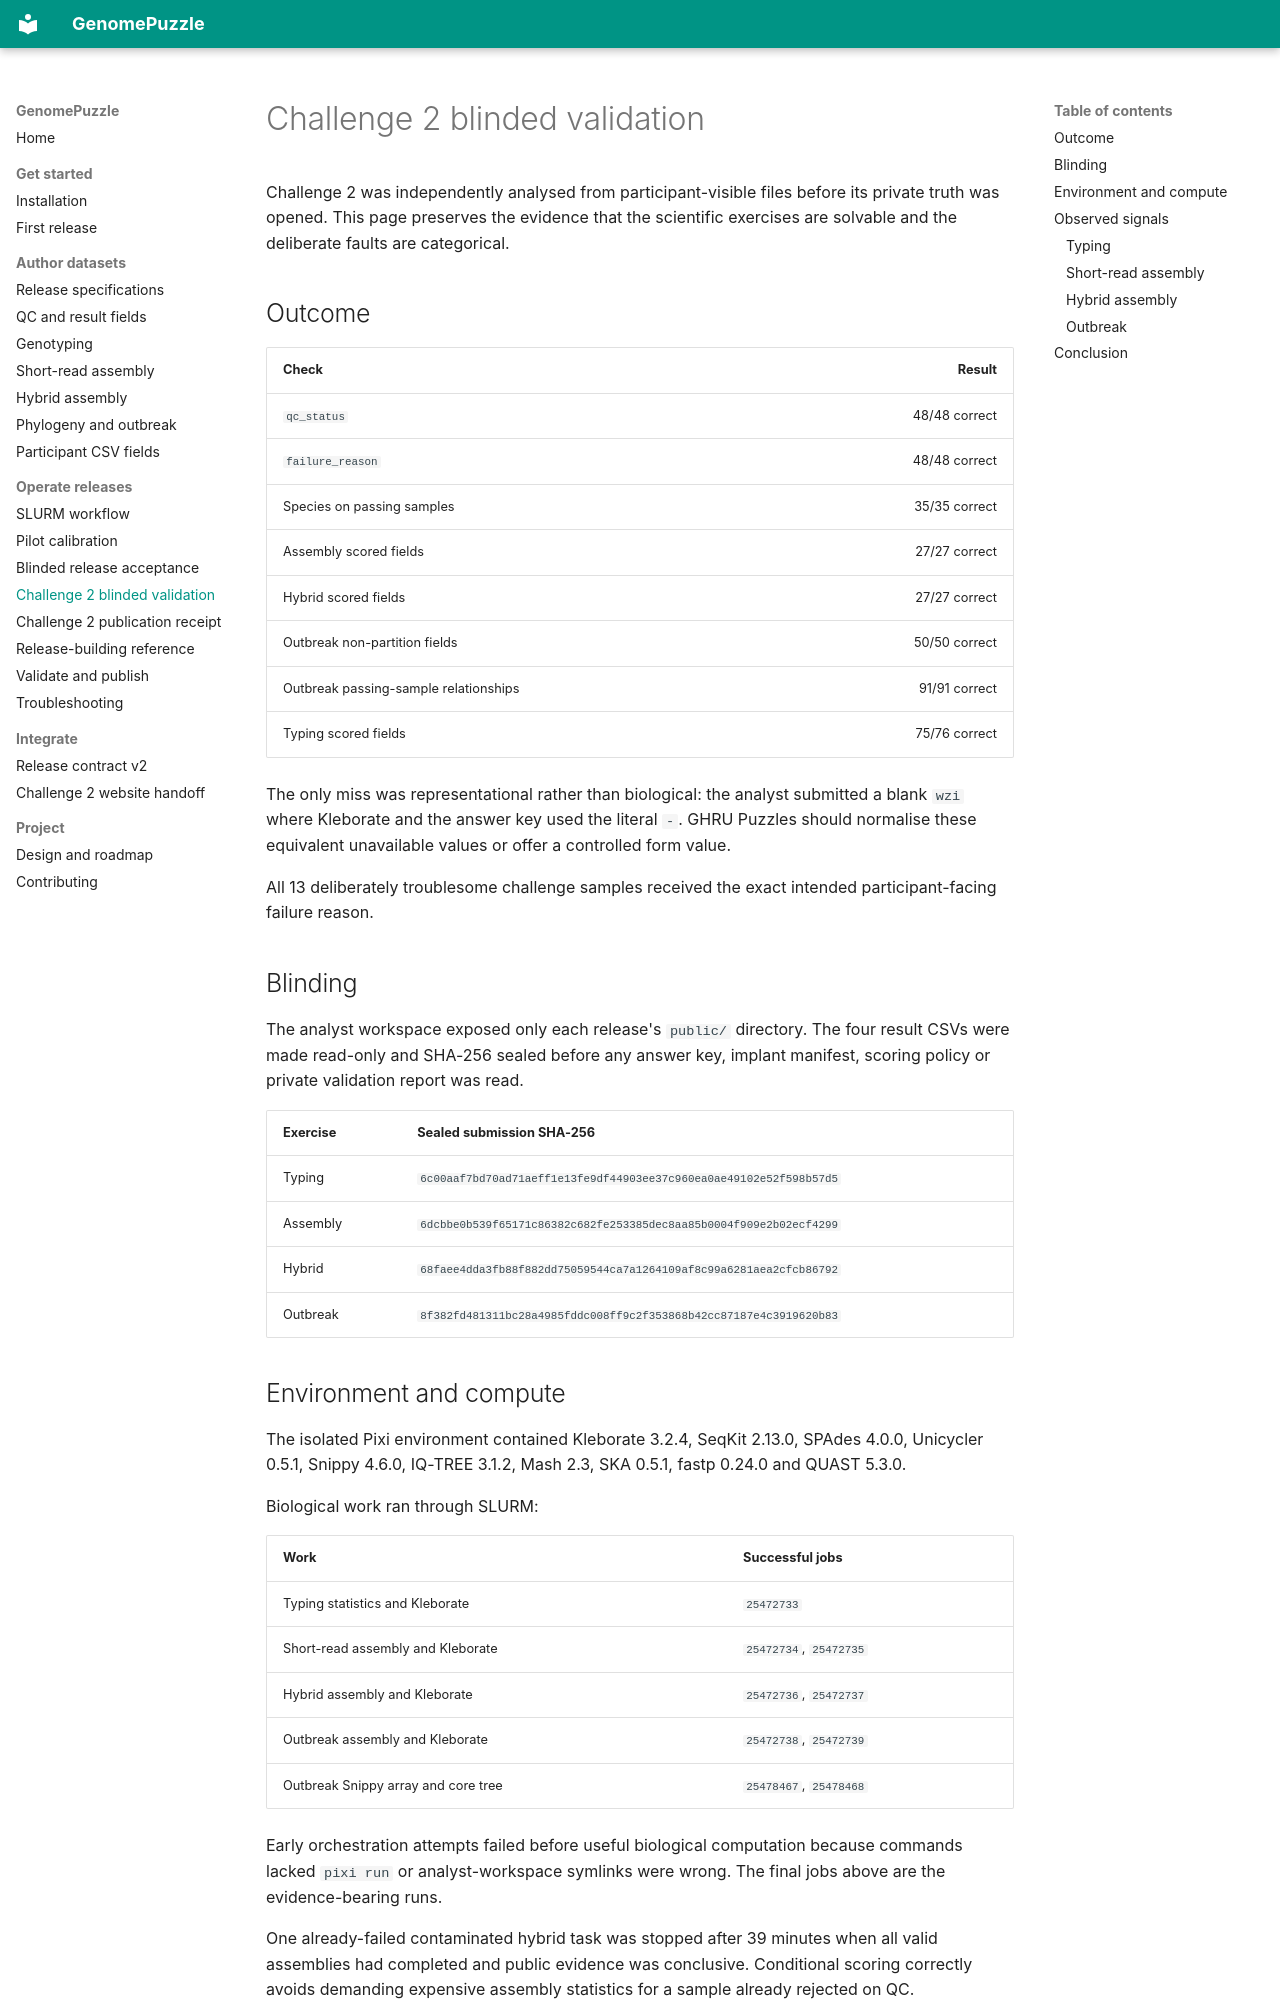

repository: happykhan/genomepuzzle · page: operations/challenge-2-validation/index.html · generator: mkdocs

# Challenge 2 blinded validation

Challenge 2 was independently analysed from participant-visible files before
its private truth was opened. This page preserves the evidence that the
scientific exercises are solvable and the deliberate faults are categorical.

## Outcome

| Check | Result |
| --- | ---: |
| `qc_status` | 48/48 correct |
| `failure_reason` | 48/48 correct |
| Species on passing samples | 35/35 correct |
| Assembly scored fields | 27/27 correct |
| Hybrid scored fields | 27/27 correct |
| Outbreak non-partition fields | 50/50 correct |
| Outbreak passing-sample relationships | 91/91 correct |
| Typing scored fields | 75/76 correct |

The only miss was representational rather than biological: the analyst
submitted a blank `wzi` where Kleborate and the answer key used the literal
`-`. GHRU Puzzles should normalise these equivalent unavailable values or
offer a controlled form value.

All 13 deliberately troublesome challenge samples received the exact intended
participant-facing failure reason.

## Blinding

The analyst workspace exposed only each release's `public/` directory. The
four result CSVs were made read-only and SHA-256 sealed before any answer key,
implant manifest, scoring policy or private validation report was read.

| Exercise | Sealed submission SHA-256 |
| --- | --- |
| Typing | `6c00aaf7bd70ad71aeff1e13fe9df44903ee37c960ea0ae49102e52f598b57d5` |
| Assembly | `6dcbbe0b539f65171c86382c682fe253385dec8aa85b0004f909e2b02ecf4299` |
| Hybrid | `68faee4dda3fb88f882dd75059544ca7a1264109af8c99a6281aea2cfcb86792` |
| Outbreak | `8f382fd481311bc28a4985fddc008ff9c2f353868b42cc87187e4c3919620b83` |
